4-way image classification set "dataset_split_v2" from GitHub (penoFahmi/pelatihan-model-sawit); label vocabulary: lewat matang, matang, mengkal, mentah.

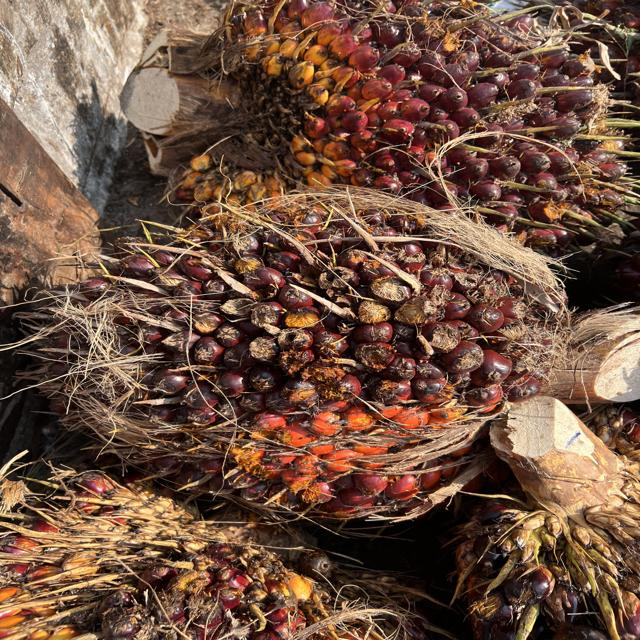
Label: mengkal

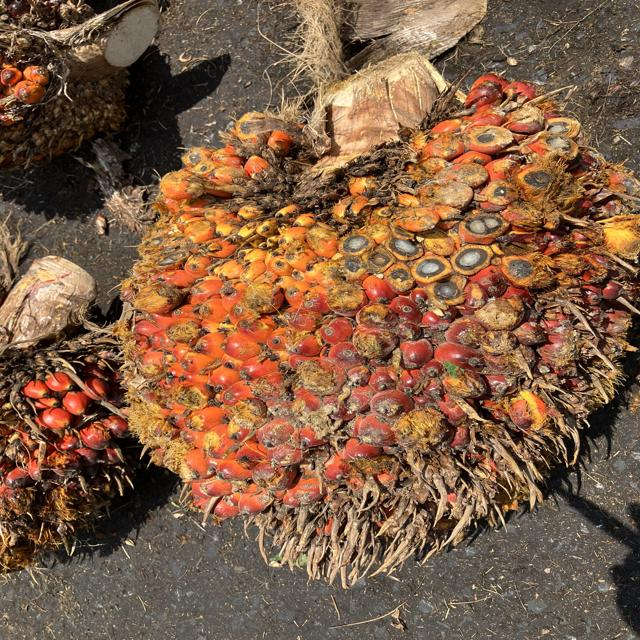
Label: matang

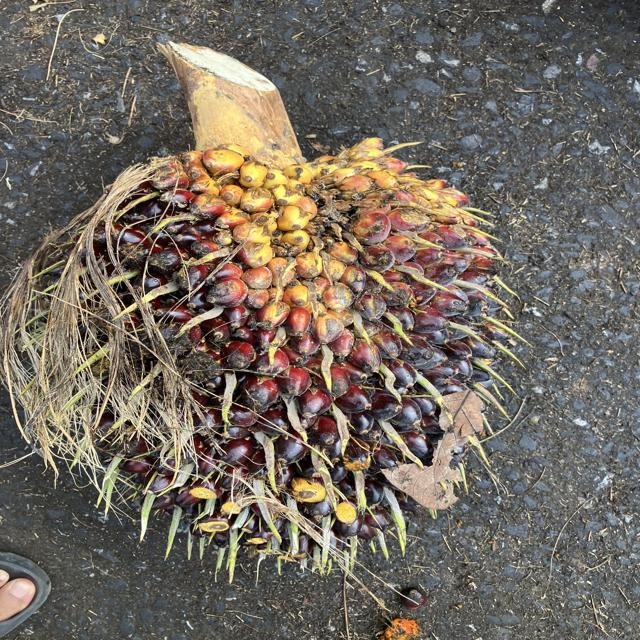
Label: mengkal

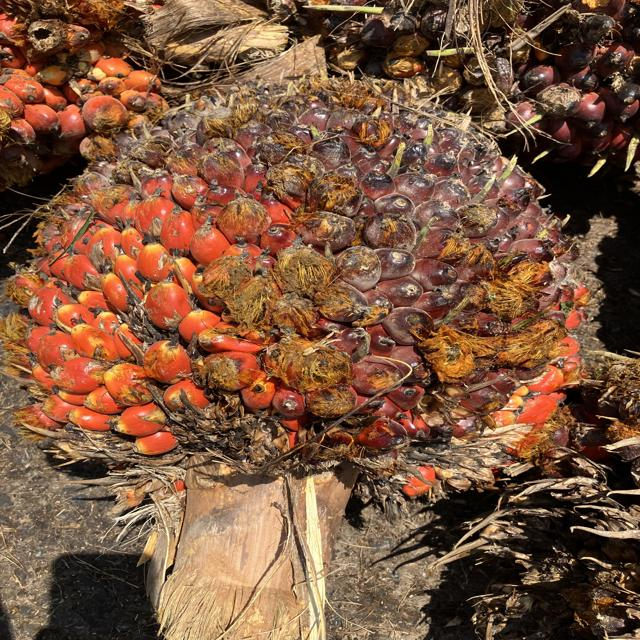
Label: matang

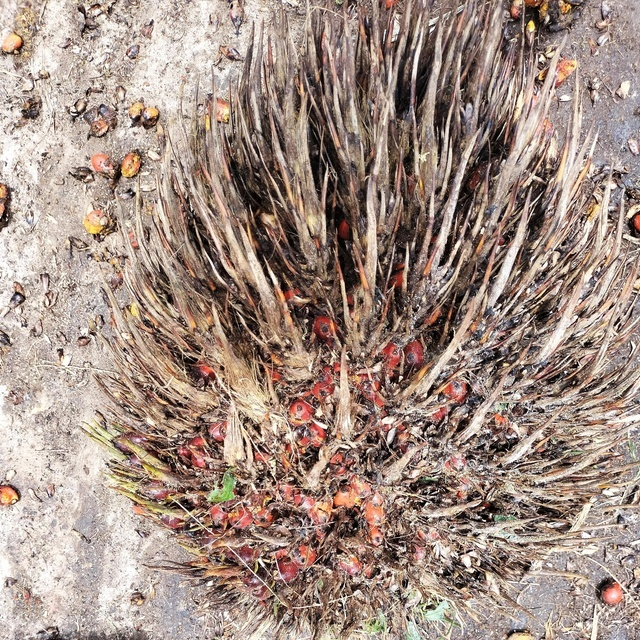
Label: lewat matang

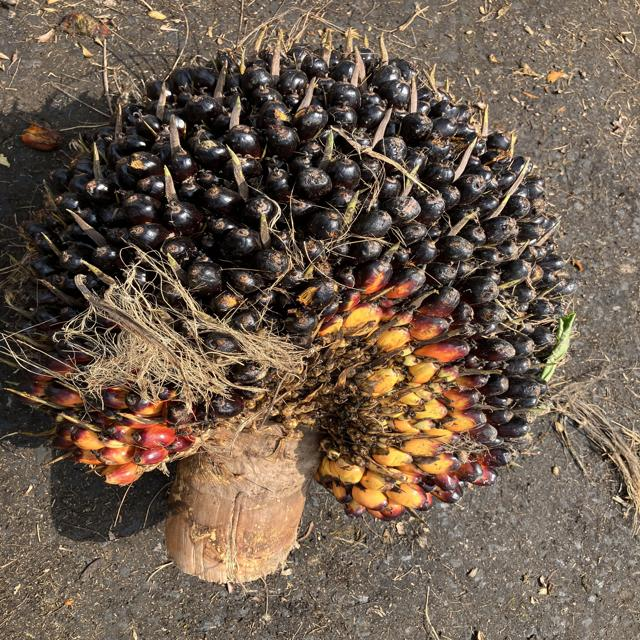
Label: mentah
